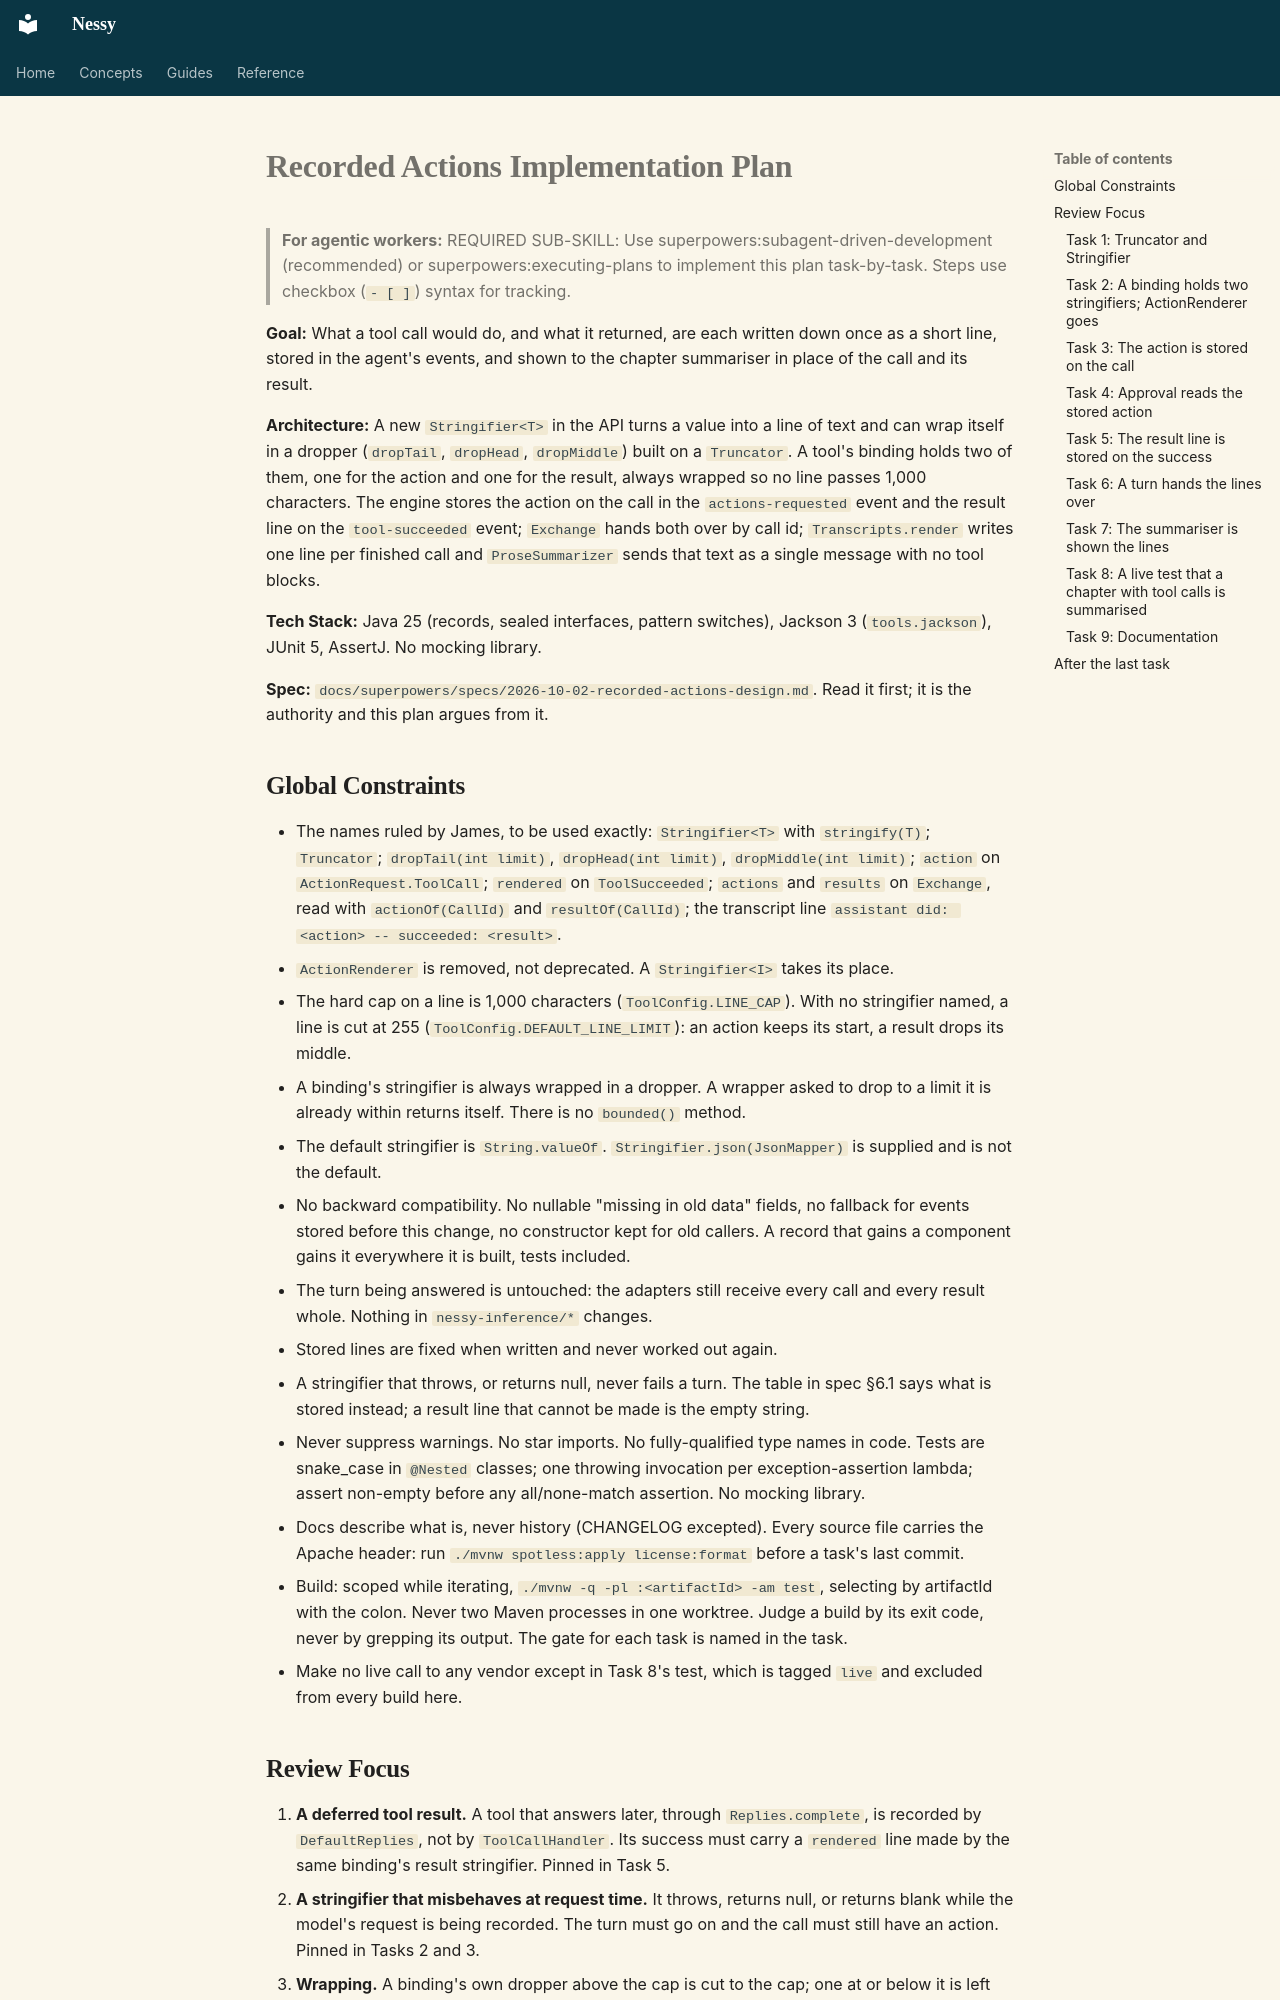

repository: jwcarman/nessy · page: superpowers/plans/2026-10-02-recorded-actions/index.html · generator: mkdocs

# Recorded Actions Implementation Plan

> **For agentic workers:** REQUIRED SUB-SKILL: Use superpowers:subagent-driven-development (recommended) or superpowers:executing-plans to implement this plan task-by-task. Steps use checkbox (`- [ ]`) syntax for tracking.

**Goal:** What a tool call would do, and what it returned, are each written down once as a short line, stored in the agent's events, and shown to the chapter summariser in place of the call and its result.

**Architecture:** A new `Stringifier<T>` in the API turns a value into a line of text and can wrap itself in a dropper (`dropTail`, `dropHead`, `dropMiddle`) built on a `Truncator`. A tool's binding holds two of them, one for the action and one for the result, always wrapped so no line passes 1,000 characters. The engine stores the action on the call in the `actions-requested` event and the result line on the `tool-succeeded` event; `Exchange` hands both over by call id; `Transcripts.render` writes one line per finished call and `ProseSummarizer` sends that text as a single message with no tool blocks.

**Tech Stack:** Java 25 (records, sealed interfaces, pattern switches), Jackson 3 (`tools.jackson`), JUnit 5, AssertJ. No mocking library.

**Spec:** `docs/superpowers/specs/2026-10-02-recorded-actions-design.md`. Read it first; it is the authority and this plan argues from it.

## Global Constraints

- The names ruled by James, to be used exactly: `Stringifier<T>` with `stringify(T)`; `Truncator`; `dropTail(int limit)`, `dropHead(int limit)`, `dropMiddle(int limit)`; `action` on `ActionRequest.ToolCall`; `rendered` on `ToolSucceeded`; `actions` and `results` on `Exchange`, read with `actionOf(CallId)` and `resultOf(CallId)`; the transcript line `assistant did: <action> -- succeeded: <result>`.
- `ActionRenderer` is removed, not deprecated. A `Stringifier<I>` takes its place.
- The hard cap on a line is 1,000 characters (`ToolConfig.LINE_CAP`). With no stringifier named, a line is cut at 255 (`ToolConfig.DEFAULT_LINE_LIMIT`): an action keeps its start, a result drops its middle.
- A binding's stringifier is always wrapped in a dropper. A wrapper asked to drop to a limit it is already within returns itself. There is no `bounded()` method.
- The default stringifier is `String.valueOf`. `Stringifier.json(JsonMapper)` is supplied and is not the default.
- No backward compatibility. No nullable "missing in old data" fields, no fallback for events stored before this change, no constructor kept for old callers. A record that gains a component gains it everywhere it is built, tests included.
- The turn being answered is untouched: the adapters still receive every call and every result whole. Nothing in `nessy-inference/*` changes.
- Stored lines are fixed when written and never worked out again.
- A stringifier that throws, or returns null, never fails a turn. The table in spec §6.1 says what is stored instead; a result line that cannot be made is the empty string.
- Never suppress warnings. No star imports. No fully-qualified type names in code. Tests are snake_case in `@Nested` classes; one throwing invocation per exception-assertion lambda; assert non-empty before any all/none-match assertion. No mocking library.
- Docs describe what is, never history (CHANGELOG excepted). Every source file carries the Apache header: run `./mvnw spotless:apply license:format` before a task's last commit.
- Build: scoped while iterating, `./mvnw -q -pl :<artifactId> -am test`, selecting by artifactId with the colon. Never two Maven processes in one worktree. Judge a build by its exit code, never by grepping its output. The gate for each task is named in the task.
- Make no live call to any vendor except in Task 8's test, which is tagged `live` and excluded from every build here.
